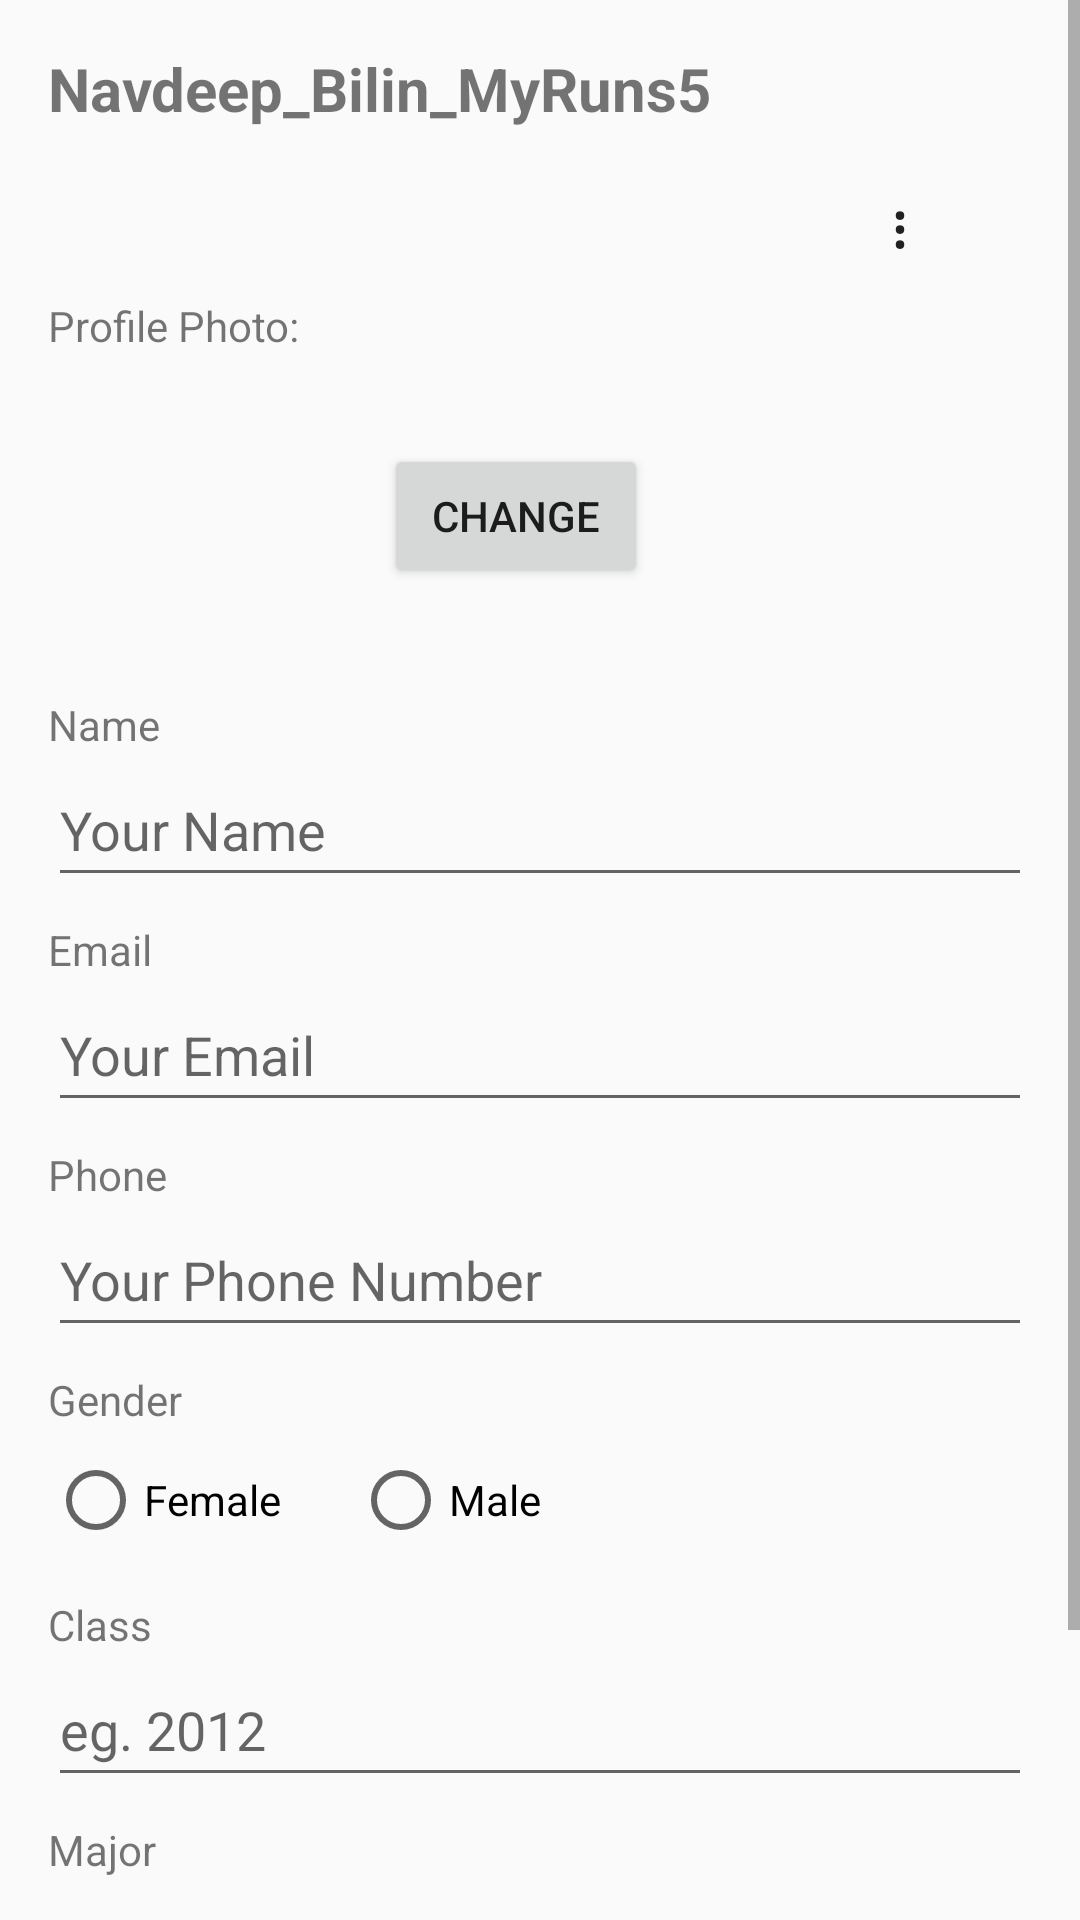

This screen was rendered from an Android layout file. Write that file and the resources it references.
<!-- AndroidManifest.xml: activity theme Theme.Navdeep_Bilin_MyRuns5 -->
<!-- res/layout/activity_profile.xml -->
<?xml version="1.0" encoding="utf-8"?>
<ScrollView xmlns:android="http://schemas.android.com/apk/res/android"

    android:layout_width="match_parent"
    android:layout_height="match_parent"
    android:fillViewport="true">

    
    <LinearLayout
        android:layout_width="match_parent"
        android:layout_height="wrap_content"
        android:orientation="vertical"
        android:padding="16dp">

        
        <TextView
            android:id="@+id/tvHeader"
            android:layout_width="match_parent"
            android:layout_height="wrap_content"
            android:text="@string/app_name"
            android:textStyle="bold"
            android:textSize="20sp"
            android:paddingBottom="8dp" />

        
        <Button
            android:id="@+id/btnMenu"
            android:layout_width="wrap_content"
            android:layout_height="wrap_content"
            android:layout_gravity="end"
            android:text="@string/menu_button"
            android:textSize="20sp"
            android:background="@android:color/transparent"
            android:padding="8dp"
            android:contentDescription="@string/menu_label" />

        
        <TextView
            android:layout_width="wrap_content"
            android:layout_height="wrap_content"
            android:text="@string/label_profile_photo" />

        <LinearLayout
            android:layout_width="match_parent"
            android:layout_height="wrap_content"
            android:orientation="horizontal"
            android:gravity="center_vertical"
            android:layout_marginTop="6dp"
            android:layout_marginBottom="12dp">

            
            <ImageView
                android:id="@+id/imgProfile"
                android:layout_width="96dp"
                android:layout_height="96dp"
                android:scaleType="centerCrop"
                android:src="@mipmap/ic_launcher"
                android:contentDescription="@string/cd_profile_photo" />

            <Button
                android:id="@+id/btnChangePhoto"
                android:layout_width="wrap_content"
                android:layout_height="wrap_content"
                android:layout_marginStart="16dp"
                android:minHeight="48dp"
                android:text="@string/btn_change" />
        </LinearLayout>

        
        <TextView
            android:layout_width="wrap_content"
            android:layout_height="wrap_content"
            android:text="@string/label_name" />
        <EditText
            android:id="@+id/etName"
            android:layout_width="match_parent"
            android:layout_height="wrap_content"
            android:hint="@string/hint_name"
            android:inputType="textPersonName"
            android:autofillHints="name"
            android:minHeight="48dp"
            android:maxLines="1" />

        
        <TextView
            android:layout_width="wrap_content"
            android:layout_height="wrap_content"
            android:layout_marginTop="8dp"
            android:text="@string/label_email" />
        <EditText
            android:id="@+id/etEmail"
            android:layout_width="match_parent"
            android:layout_height="wrap_content"
            android:hint="@string/hint_email"
            android:inputType="textEmailAddress"
            android:autofillHints="emailAddress"
            android:minHeight="48dp"
            android:maxLines="1" />

        
        <TextView
            android:layout_width="wrap_content"
            android:layout_height="wrap_content"
            android:layout_marginTop="8dp"
            android:text="@string/label_phone" />
        <EditText
            android:id="@+id/etPhone"
            android:layout_width="match_parent"
            android:layout_height="wrap_content"
            android:hint="@string/hint_phone"
            android:inputType="phone"
            android:autofillHints="phone"
            android:minHeight="48dp"
            android:maxLines="1" />

        
        <TextView
            android:layout_width="wrap_content"
            android:layout_height="wrap_content"
            android:layout_marginTop="8dp"
            android:text="@string/label_gender" />
        <RadioGroup
            android:id="@+id/rgGender"
            android:layout_width="wrap_content"
            android:layout_height="wrap_content"
            android:orientation="horizontal">

            <RadioButton
                android:id="@+id/rbFemale"
                android:layout_width="wrap_content"
                android:layout_height="wrap_content"
                android:minHeight="48dp"
                android:text="@string/gender_female" />

            <RadioButton
                android:id="@+id/rbMale"
                android:layout_width="wrap_content"
                android:layout_height="wrap_content"
                android:layout_marginStart="24dp"
                android:minHeight="48dp"
                android:text="@string/gender_male" />
        </RadioGroup>

        
        <TextView
            android:layout_width="wrap_content"
            android:layout_height="wrap_content"
            android:layout_marginTop="8dp"
            android:text="@string/label_class" />
        <EditText
            android:id="@+id/etClass"
            android:layout_width="match_parent"
            android:layout_height="wrap_content"
            android:hint="@string/hint_class"
            android:inputType="number"
            android:autofillHints="creditCardExpirationYear"
            android:minHeight="48dp"
            android:maxLines="1" />

        
        <TextView
            android:layout_width="wrap_content"
            android:layout_height="wrap_content"
            android:layout_marginTop="8dp"
            android:text="@string/label_major" />
        <EditText
            android:id="@+id/etMajor"
            android:layout_width="match_parent"
            android:layout_height="wrap_content"
            android:hint="@string/hint_major"
            android:inputType="textCapWords"
            android:autofillHints="username"
            android:minHeight="48dp"
            android:maxLines="1" />

        
        <LinearLayout
            android:layout_width="match_parent"
            android:layout_height="wrap_content"
            android:layout_marginTop="16dp"
            android:orientation="horizontal"
            android:gravity="center">

            <Button
                android:id="@+id/btnSave"
                android:layout_width="0dp"
                android:layout_height="wrap_content"
                android:layout_weight="1"
                android:minHeight="48dp"
                android:text="@string/btn_save" />

            <Space android:layout_width="16dp" android:layout_height="0dp" />

            <Button
                android:id="@+id/btnCancel"
                android:layout_width="0dp"
                android:layout_height="wrap_content"
                android:layout_weight="1"
                android:minHeight="48dp"
                android:text="@string/btn_cancel" />
        </LinearLayout>

    </LinearLayout>

</ScrollView>
<!-- resources referenced by this layout -->
<resources>
  <string name="app_name">Navdeep_Bilin_MyRuns5</string>
  <string name="btn_cancel">Cancel</string>
  <string name="btn_change">CHANGE</string>
  <string name="btn_save">Save</string>
  <string name="cd_profile_photo">Current profile photo</string>
  <string name="gender_female">Female</string>
  <string name="gender_male">Male</string>
  <string name="hint_class">eg. 2012</string>
  <string name="hint_email">Your Email</string>
  <string name="hint_major">Your Major</string>
  <string name="hint_name">Your Name</string>
  <string name="hint_phone">Your Phone Number</string>
  <string name="label_class">Class</string>
  <string name="label_email">Email</string>
  <string name="label_gender">Gender</string>
  <string name="label_major">Major</string>
  <string name="label_name">Name</string>
  <string name="label_phone">Phone</string>
  <string name="label_profile_photo">Profile Photo:</string>
  <string name="menu_button">⋮</string>
  <string name="menu_label">Menu</string>
  <style name="Theme.Navdeep_Bilin_MyRuns5" parent="Theme.AppCompat.Light.NoActionBar" />
</resources>
